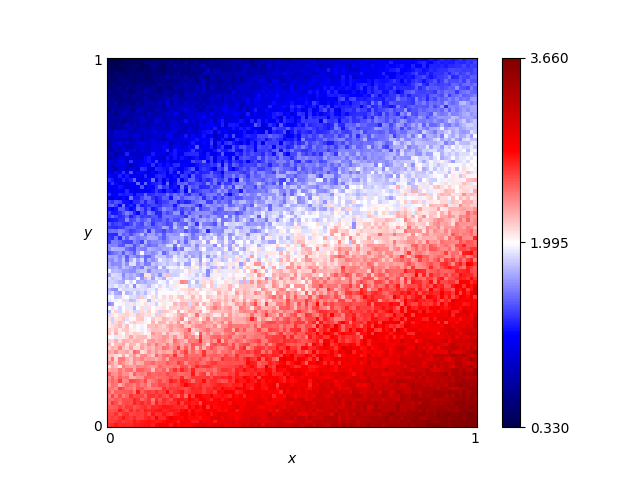

The table this chart was drawn from, first rows:
x, y, score
0.46, 0.76, 1.44
0.54, 0.86, 1.16
0.16, 0.19, 2.515
0.61, 0.18, 2.825
0.82, 0.41, 2.45
0.72, 0.66, 1.865
0.63, 0.37, 2.35
0.41, 0.28, 2.305
0.16, 0.44, 1.78
0.8, 0.33, 2.46
0.84, 0.23, 2.76
0.25, 0.48, 1.875
0.62, 0.7, 1.465
0.78, 0.28, 2.885
0.03, 0.68, 1.255
0.57, 0.0, 3.315
0.69, 0.37, 2.72
0.46, 0.05, 3.095
0.65, 0.03, 3.13
0.56, 0.8, 1.395
0.28, 0.44, 1.87
0.65, 0.0, 3.33
0.57, 0.1, 3.04
0.44, 0.29, 2.2
0.63, 0.49, 2.225
0.26, 0.03, 2.825
0.92, 0.27, 3.015
0.69, 0.35, 2.56
0.79, 0.78, 1.63
0.3, 0.26, 2.3
0.98, 0.54, 2.435
0.25, 0.62, 1.575
0.55, 0.43, 2.355
0.19, 0.06, 2.795
0.14, 0.65, 1.495
0.09, 0.65, 1.42
0.92, 1.0, 1.245
0.51, 0.43, 2.14
0.36, 0.66, 1.615
0.33, 0.92, 0.9
0.01, 0.93, 0.56
0.25, 0.81, 1.055
0.9, 0.46, 2.5
0.3, 0.12, 2.595
0.87, 0.59, 2.105
0.8, 0.75, 1.84
0.93, 0.2, 3.25
0.34, 0.41, 1.925
0.05, 0.48, 1.52
0.9, 0.12, 3.315
0.59, 0.65, 1.79
0.72, 0.62, 1.895
0.29, 0.87, 1.02
0.02, 0.72, 0.91
0.8, 0.35, 2.58
0.09, 0.22, 2.275
0.05, 0.61, 1.21
0.49, 0.38, 2.38
0.62, 0.21, 2.655
0.79, 0.55, 2.07
... 10,141 more rows
